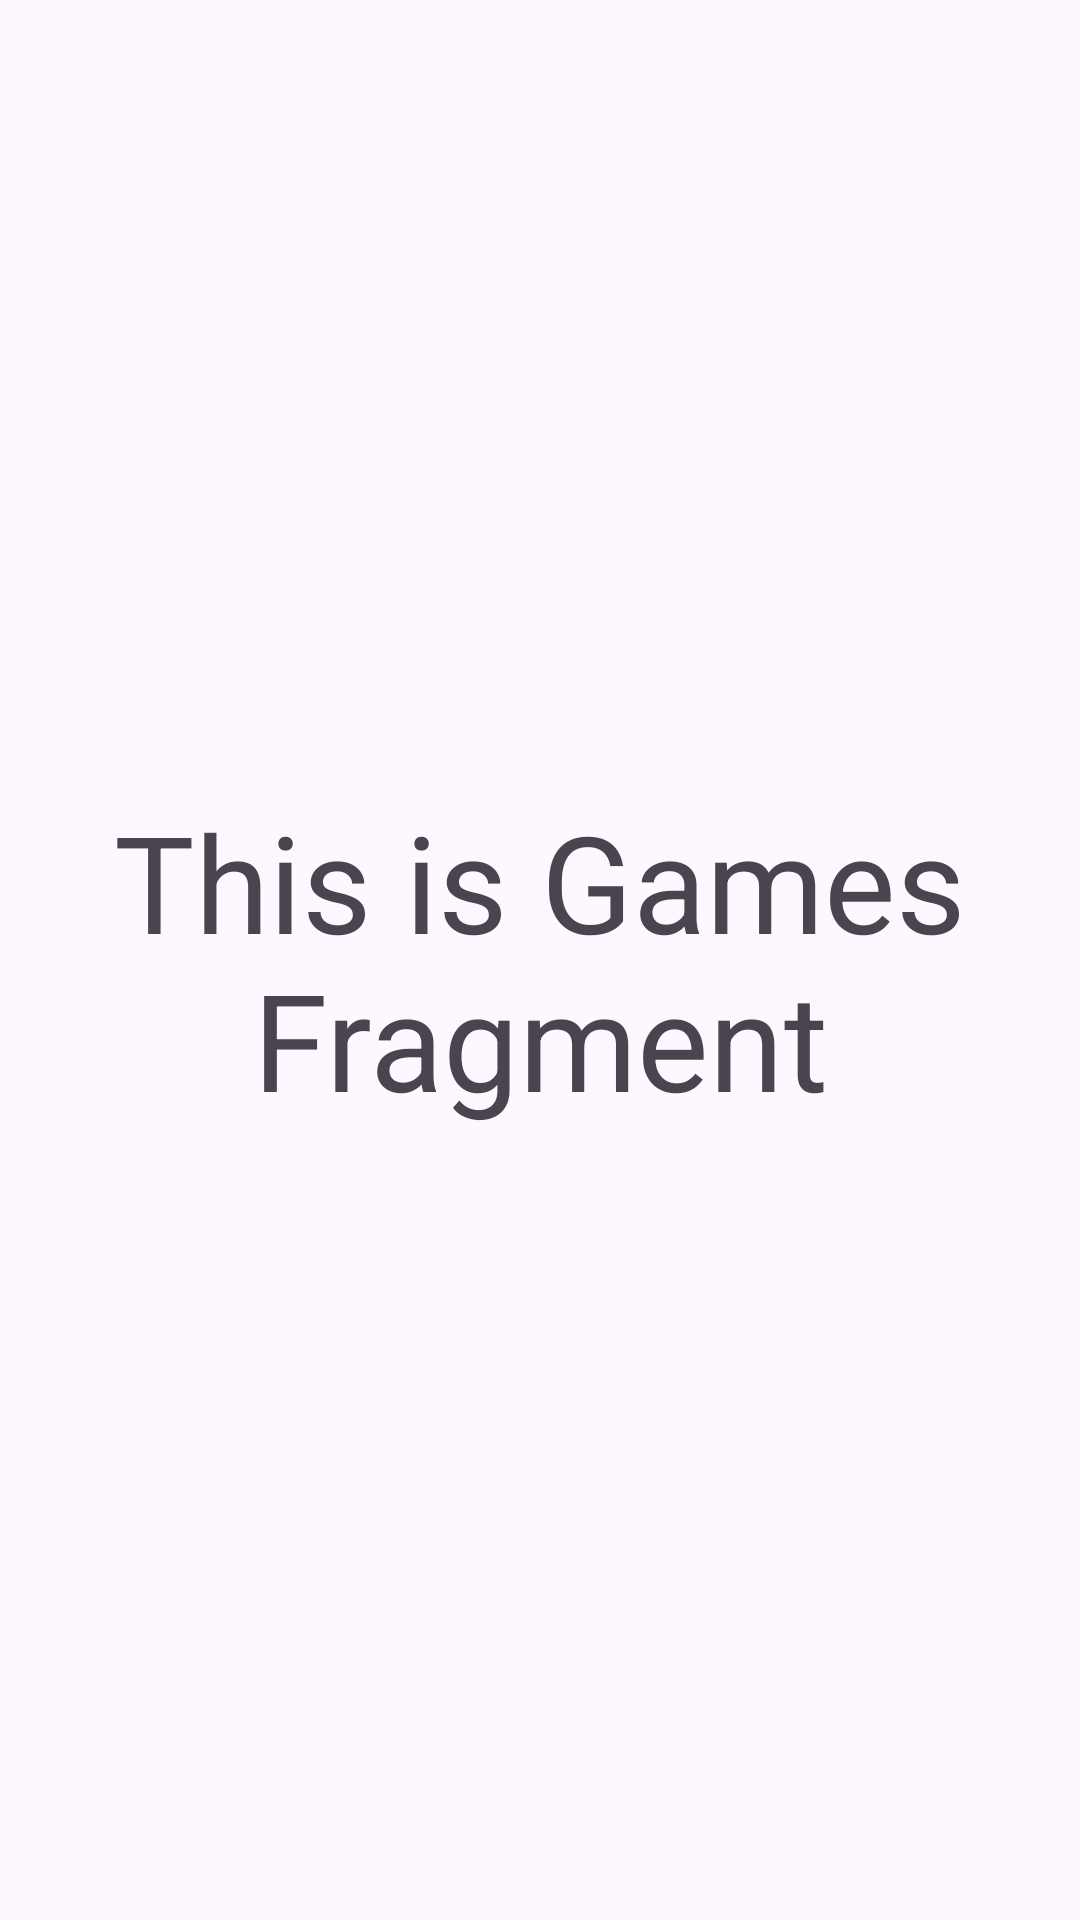

Layout XML and referenced resources for this Android screen:
<!-- AndroidManifest.xml: application theme Theme.Echolynk -->
<!-- res/layout/fragment_games.xml -->
<?xml version="1.0" encoding="utf-8"?>
<FrameLayout xmlns:android="http://schemas.android.com/apk/res/android"
    xmlns:tools="http://schemas.android.com/tools"
    android:layout_width="match_parent"
    android:layout_height="match_parent"
    tools:context=".View.Game.GamesFragment">

    
    <TextView
        android:layout_width="match_parent"
        android:layout_height="match_parent"
        android:text="This is Games Fragment"
        android:gravity="center"
        android:textSize="45dp"/>

</FrameLayout>
<!-- resources referenced by this layout -->
<resources>
  <style name="Theme.Echolynk" parent="Base.Theme.Echolynk" />
  <style name="Base.Theme.Echolynk" parent="Theme.Material3.DayNight.NoActionBar">
          
          
      </style>
</resources>
